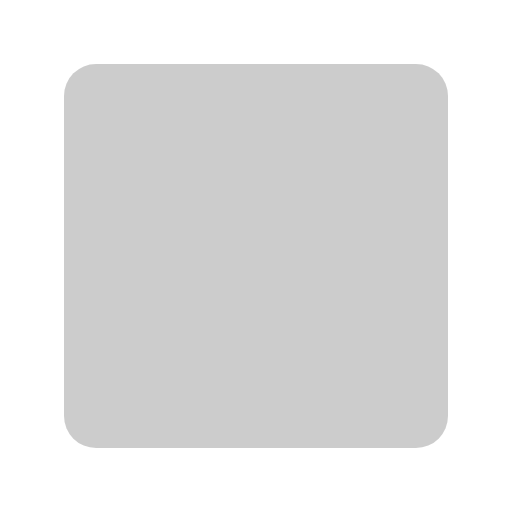
t = 0.00 s
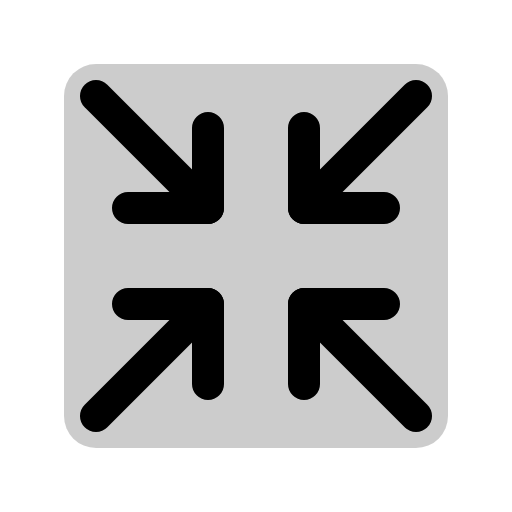
t = 0.38 s
t = 1.13 s: frame unchanged from t = 0.38 s, image omitted
t = 1.50 s: frame unchanged from t = 0.38 s, image omitted
t = 1.88 s: frame unchanged from t = 0.38 s, image omitted
t = 2.63 s: frame unchanged from t = 0.38 s, image omitted

The animated SVG that drew these frames (rendered in a browser with its animation timeline set to each time). Animation: 1 CSS @keyframes rule; one cycle of 3.00 s, repeats indefinitely.

<svg xmlns="http://www.w3.org/2000/svg" viewBox="0 0 256 256">
  <style>
    .draw-line {
      stroke-dasharray: 2000;
      stroke-dashoffset: 0;
    }
    svg:hover .draw-line {
      animation: phosphor-draw-in 3s ease-in-out infinite alternate;
    }
    @keyframes phosphor-draw-in {
      0%   { stroke-dashoffset: 2000; }
      50%  { stroke-dashoffset: 0; }
      100% { stroke-dashoffset: 0; }
    }
  </style><rect width="256" height="256" fill="none"/><rect x="32" y="32" width="192" height="192" rx="16" opacity="0.2"/><polyline points="192 104 152 104 152 64" fill="none" stroke="currentColor" stroke-linecap="round" stroke-linejoin="round" stroke-width="16" class="draw-line"/><line x1="208" y1="48" x2="152" y2="104" fill="none" stroke="currentColor" stroke-linecap="round" stroke-linejoin="round" stroke-width="16" class="draw-line"/><polyline points="64 152 104 152 104 192" fill="none" stroke="currentColor" stroke-linecap="round" stroke-linejoin="round" stroke-width="16" class="draw-line"/><line x1="48" y1="208" x2="104" y2="152" fill="none" stroke="currentColor" stroke-linecap="round" stroke-linejoin="round" stroke-width="16" class="draw-line"/><polyline points="152 192 152 152 192 152" fill="none" stroke="currentColor" stroke-linecap="round" stroke-linejoin="round" stroke-width="16" class="draw-line"/><line x1="208" y1="208" x2="152" y2="152" fill="none" stroke="currentColor" stroke-linecap="round" stroke-linejoin="round" stroke-width="16" class="draw-line"/><polyline points="104 64 104 104 64 104" fill="none" stroke="currentColor" stroke-linecap="round" stroke-linejoin="round" stroke-width="16" class="draw-line"/><line x1="48" y1="48" x2="104" y2="104" fill="none" stroke="currentColor" stroke-linecap="round" stroke-linejoin="round" stroke-width="16" class="draw-line"/></svg>
